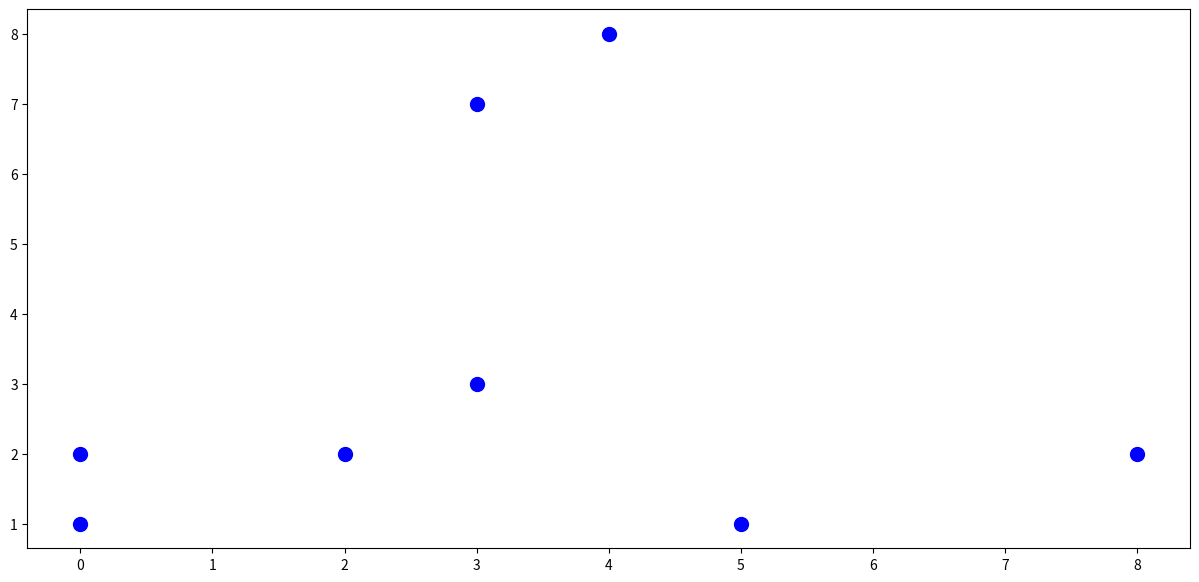

Reproduce this figure in Python.
# Example Algorithm 1
# Locate Students Near By. 

import math
from matplotlib import pyplot as plt

# %% -----------------------------------------

locations = {"Eric":(0,1),
             "Sean":(2,2),
             "Laila":(0,2),
             "Drew": (3,3),
             "Max":(4,8),
             "Xi":(5,1),
             "Samantha":(3,7),
             "Roxanne":(8,2)}


# %% Locations -----------------------------------------

x_axis = [val[0] for val in locations.values()]
y_axis = [val[1] for val in locations.values()]
plt.figure(figsize=(15,7))
plt.scatter(x_axis,y_axis,c="blue",s=100)


# %% -----------------------------------------


def distance(loc1,loc2):
    '''Calculate the Euclidean Distance'''
    return math.sqrt((loc1[0]-loc2[0])**2 + (loc1[1]-loc2[1])**2)

distance((1,1),(8,8))



locations


def close(locations,dist):
    '''
    Isolate which students are close within some threshold from one another.
    '''

    close_students = []
    for student_1, loc_1 in locations.items():
        for student_2, loc_2 in locations.items():
            if student_1 != student_2:
                if distance(loc_1,loc_2) <= float(dist):
                    close_students.append([student_1,student_2])

    print("Here are the students that are",dist,"away:")
    for pairs in close_students:
        print(pairs[0],"->",pairs[1])


close(locations,dist=1)
